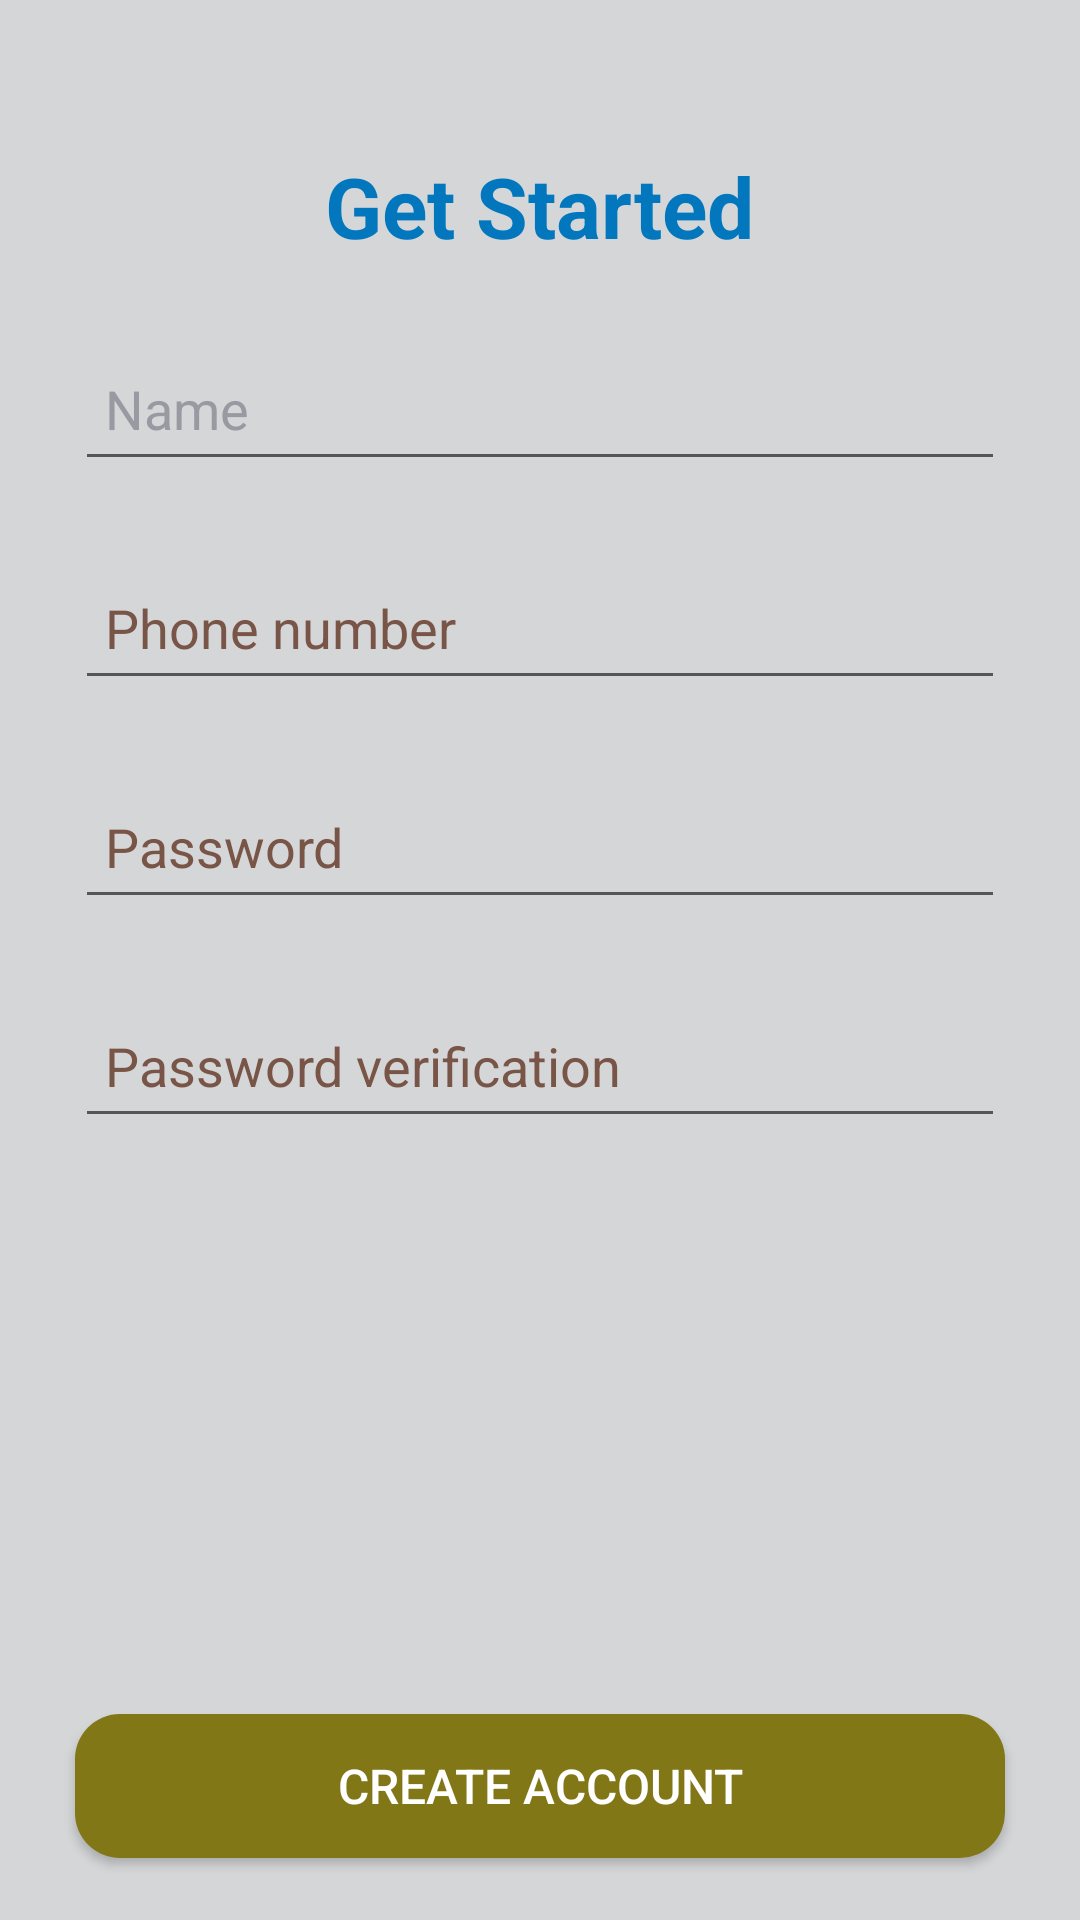

This screen was rendered from an Android layout file. Write that file and the resources it references.
<!-- AndroidManifest.xml: application theme AppTheme -->
<!-- res/layout/signup_activity_layout.xml -->
<?xml version="1.0" encoding="utf-8"?>
<androidx.constraintlayout.widget.ConstraintLayout xmlns:android="http://schemas.android.com/apk/res/android"
    xmlns:app="http://schemas.android.com/apk/res-auto"
    xmlns:tools="http://schemas.android.com/tools"
    android:layout_width="match_parent"
    android:layout_height="match_parent"
    android:background="@color/pic">

    <TextView
        android:id="@+id/registerTitle"
        android:layout_width="wrap_content"
        android:layout_height="wrap_content"
        android:layout_margin="50dp"
        android:text="@string/get_started"
        android:textColor="#0277BD"
        android:textSize="28sp"
        android:textStyle="bold"
        app:layout_constraintEnd_toEndOf="parent"
        app:layout_constraintStart_toStartOf="parent"
        app:layout_constraintTop_toTopOf="parent" />

    <EditText
        android:id="@+id/name_edit_text"
        android:layout_width="match_parent"
        android:layout_height="wrap_content"
        android:layout_margin="25dp"
        android:layout_marginStart="25dp"
        android:layout_marginTop="48dp"
        android:autofillHints=""
        android:hint="@string/name"
        android:inputType="text|textPersonName"
        android:minHeight="48dp"
        android:padding="10dp"
        android:textColorHint="@color/gris"
        app:layout_constraintEnd_toEndOf="parent"
        app:layout_constraintHorizontal_bias="0.0"
        app:layout_constraintStart_toStartOf="parent"
        app:layout_constraintTop_toBottomOf="@+id/registerTitle"
        tools:ignore="VisualLintTextFieldSize" />

    <EditText
        android:id="@+id/phone_number_edit_text"
        android:layout_width="match_parent"
        android:layout_height="wrap_content"
        android:layout_below="@id/name_edit_text"
        android:layout_margin="25dp"
        android:layout_marginTop="20dp"
        android:autofillHints=""
        android:hint="@string/phone_number"
        android:inputType="phone"
        android:minHeight="48dp"
        android:padding="10dp"
        android:textColorHint="#795548"
        app:layout_constraintEnd_toEndOf="parent"
        app:layout_constraintStart_toStartOf="parent"
        app:layout_constraintTop_toBottomOf="@+id/name_edit_text"
        tools:ignore="VisualLintTextFieldSize" />

    <EditText
        android:id="@+id/password_edit_text"
        android:layout_width="match_parent"
        android:layout_height="wrap_content"
        android:layout_below="@id/phone_number_edit_text"
        android:layout_margin="25dp"
        android:layout_marginTop="20dp"
        android:autofillHints=""
        android:hint="@string/mot_de_pass"
        android:inputType="textPassword"
        android:minHeight="48dp"
        android:padding="10dp"
        android:textColorHint="#795548"
        app:layout_constraintEnd_toEndOf="parent"
        app:layout_constraintStart_toStartOf="parent"
        app:layout_constraintTop_toBottomOf="@+id/phone_number_edit_text"
        tools:ignore="VisualLintTextFieldSize" />

    <EditText
        android:id="@+id/password_verification_edit_text"
        android:layout_width="match_parent"
        android:layout_height="wrap_content"
        android:layout_below="@id/password_edit_text"
        android:layout_margin="25dp"
        android:layout_marginTop="168dp"
        android:autofillHints=""
        android:hint="@string/password_verification"
        android:inputType="textPassword"
        android:minHeight="48dp"
        android:padding="10dp"
        android:textColorHint="#795548"
        app:layout_constraintEnd_toEndOf="parent"
        app:layout_constraintHorizontal_bias="0.0"
        app:layout_constraintStart_toStartOf="parent"
        app:layout_constraintTop_toBottomOf="@+id/password_edit_text"
        tools:ignore="VisualLintTextFieldSize" />

    <androidx.appcompat.widget.AppCompatButton
        android:id="@+id/create_account_button"
        android:layout_width="match_parent"
        android:layout_height="wrap_content"
        android:layout_below="@id/password_verification_edit_text"
        android:layout_marginStart="25dp"
        android:layout_marginTop="192dp"
        android:layout_marginEnd="25dp"
        android:background="@drawable/button2"
        android:text="@string/create_account"
        android:textColor="@color/white"
        android:textSize="16sp"
        app:layout_constraintEnd_toEndOf="parent"
        app:layout_constraintHorizontal_bias="0.0"
        app:layout_constraintStart_toStartOf="parent"
        app:layout_constraintTop_toBottomOf="@+id/password_verification_edit_text"
        tools:ignore="VisualLintButtonSize" />

</androidx.constraintlayout.widget.ConstraintLayout>
<!-- resources referenced by this layout -->
<resources>
  <color name="gris">#9999A1</color>
  <color name="pic">#D5D6D8</color>
  <color name="white">#FFFFFFFF</color>
  <!-- drawable button2 (drawable) -->
  <?xml version="1.0" encoding="utf-8"?>
  <shape xmlns:android="http://schemas.android.com/apk/res/android">
  
      <solid android:color="@color/beige3"/>
      <corners android:radius="15dp" />
  
  </shape>
  <string name="create_account">Create account</string>
  <string name="get_started">Get Started</string>
  <string name="mot_de_pass">Password</string>
  <string name="name">Name</string>
  <string name="password_verification">Password verification</string>
  <string name="phone_number">Phone number</string>
  <style name="AppTheme" parent="Theme.AppCompat.Light.NoActionBar" tools:ignore="DuplicateDefinition">
              
              <item name="colorPrimary">#3F51B5</item>
              <item name="colorPrimaryDark">#303F9F</item>
              <item name="colorAccent">#FF4081</item>
          </style>
  <color name="beige3">#827717</color>
</resources>
